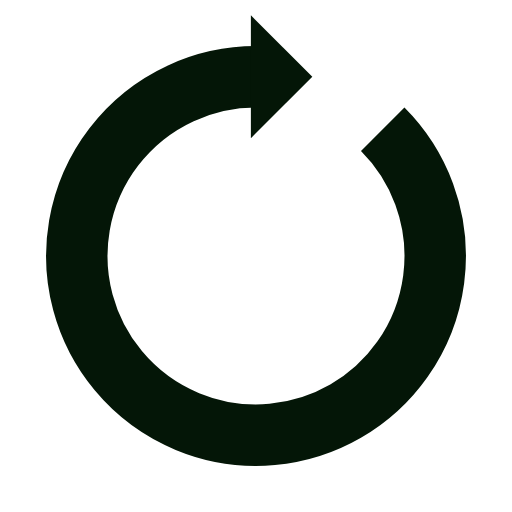
t = 0.00 s
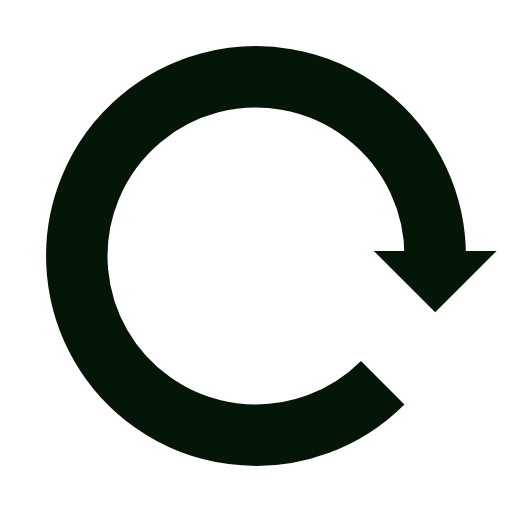
t = 0.25 s
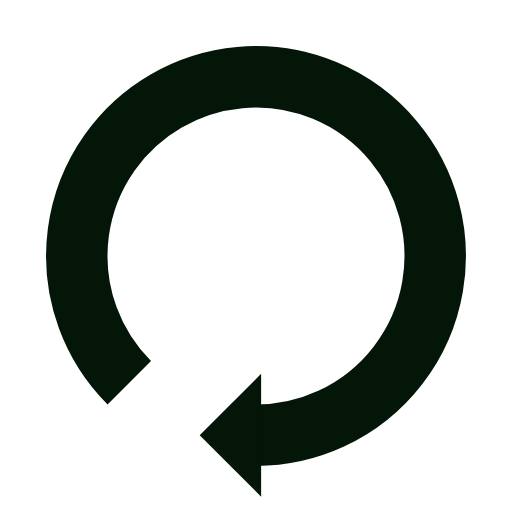
t = 0.50 s
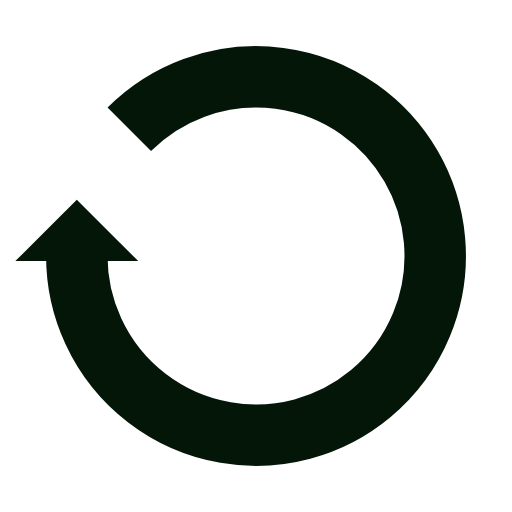
t = 0.75 s

The animated SVG that drew these frames (rendered in a browser with its animation timeline set to each time). Animation: 1 SMIL element (animateTransform=1); one cycle of 1.00 s, repeats indefinitely.

<svg xmlns="http://www.w3.org/2000/svg" viewBox="0 0 100 100" preserveAspectRatio="xMidYMid" width="200" height="200" style="shape-rendering: auto; display: block; background: rgb(255, 255, 255);" xmlns:xlink="http://www.w3.org/1999/xlink"><g><g>
  <path stroke-width="12" stroke="#041607" fill="none" d="M50 15A35 35 0 1 0 74.74873734152916 25.251262658470843"></path>
  <path fill="#041607" d="M49 3L49 27L61 15L49 3"></path>
  <animateTransform keyTimes="0;1" values="0 50 50;360 50 50" dur="1s" repeatCount="indefinite" type="rotate" attributeName="transform"></animateTransform>
</g><g></g></g><!-- [ldio] generated by https://loading.io --></svg>
